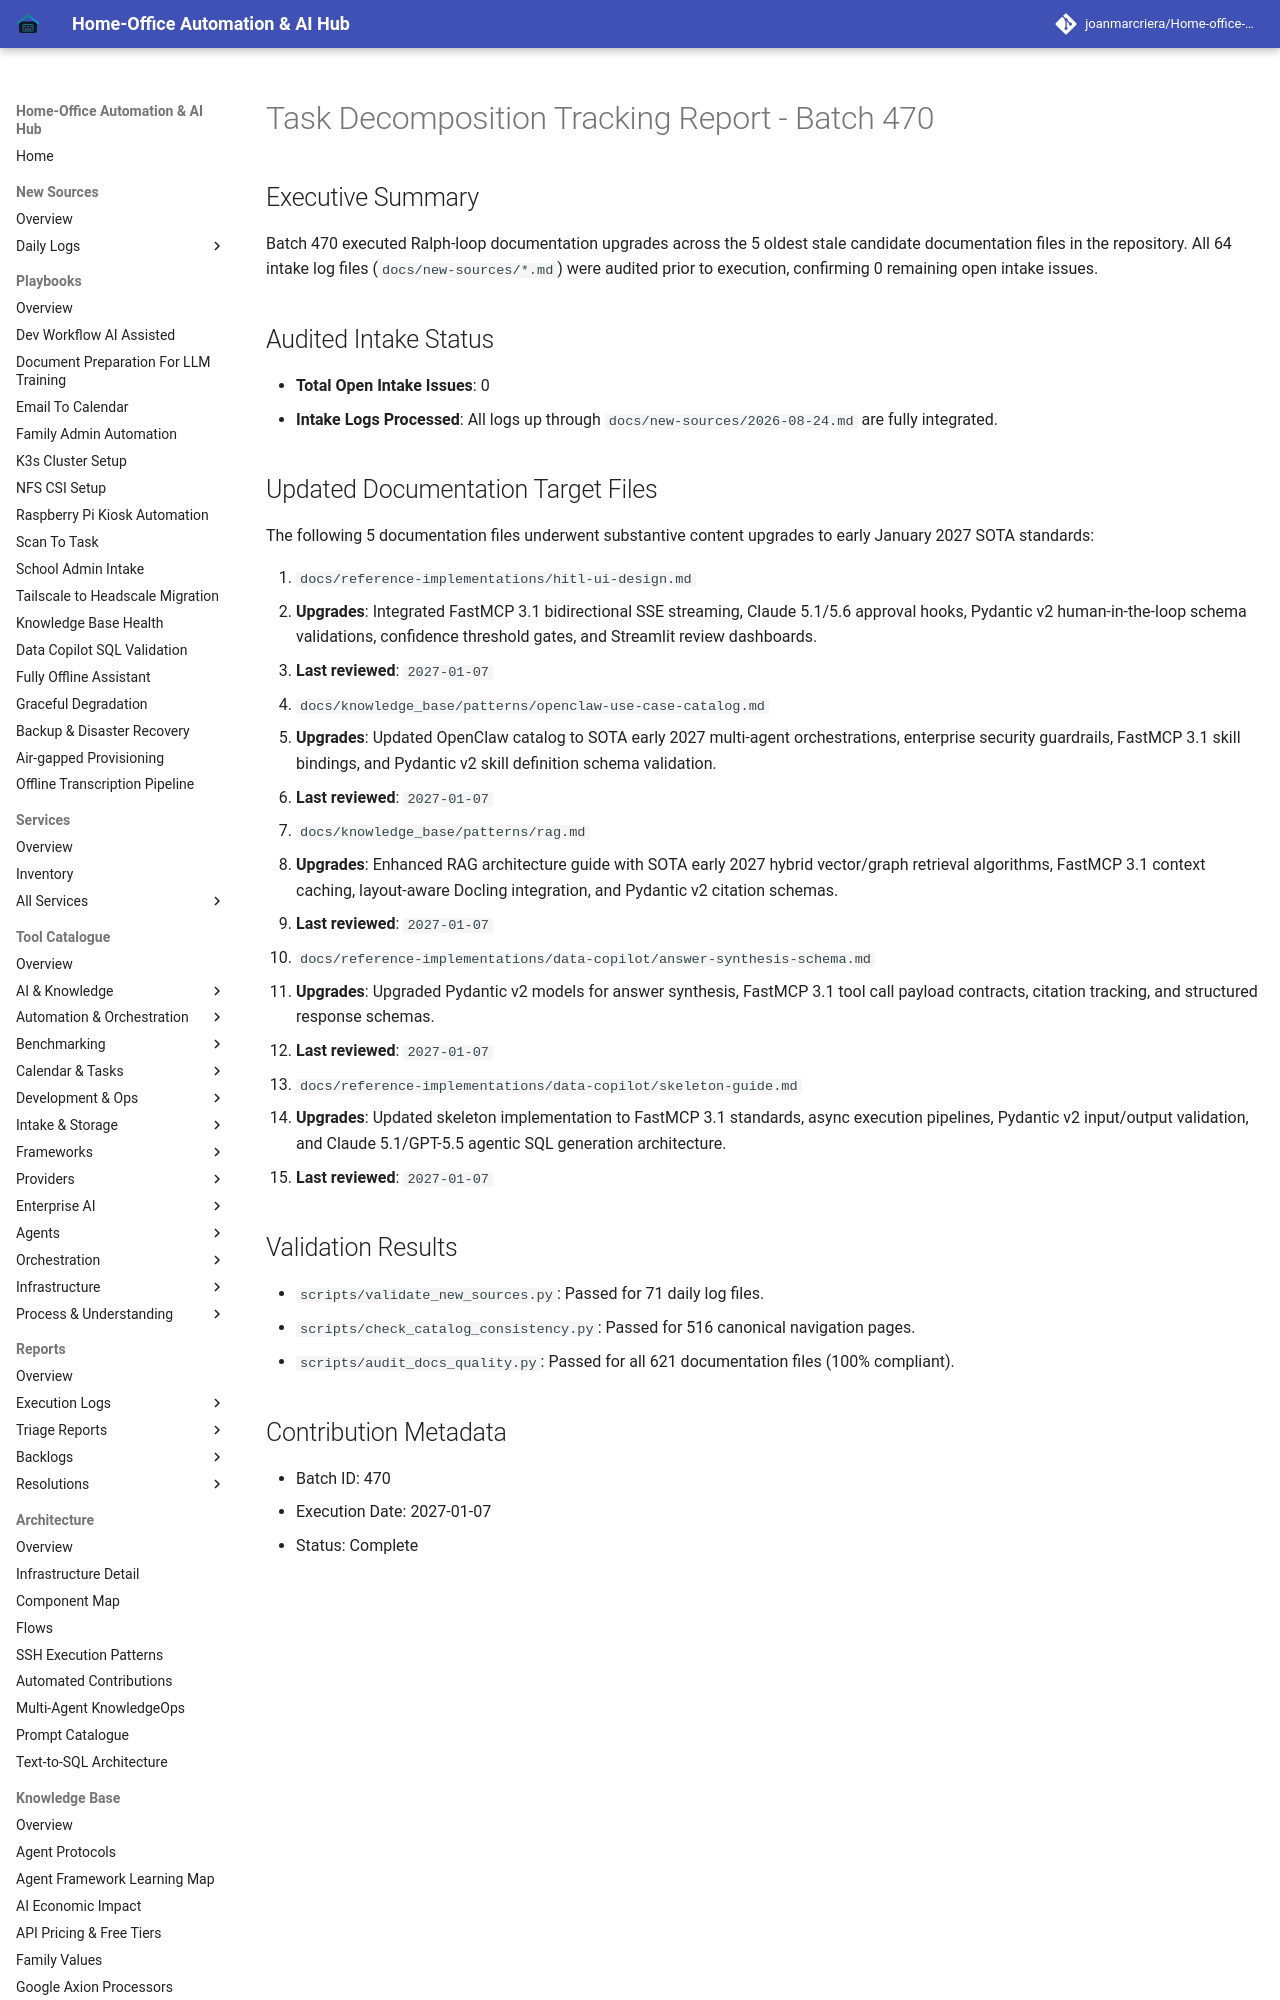

repository: joanmarcriera/Home-office-automations · page: reports/task-decomposition-batch-470/index.html · generator: mkdocs

# Task Decomposition Tracking Report - Batch 470

## Executive Summary
Batch 470 executed Ralph-loop documentation upgrades across the 5 oldest stale candidate documentation files in the repository. All 64 intake log files (`docs/new-sources/*.md`) were audited prior to execution, confirming 0 remaining open intake issues.

## Audited Intake Status
- **Total Open Intake Issues**: 0
- **Intake Logs Processed**: All logs up through `docs/new-sources/2026-08-24.md` are fully integrated.
